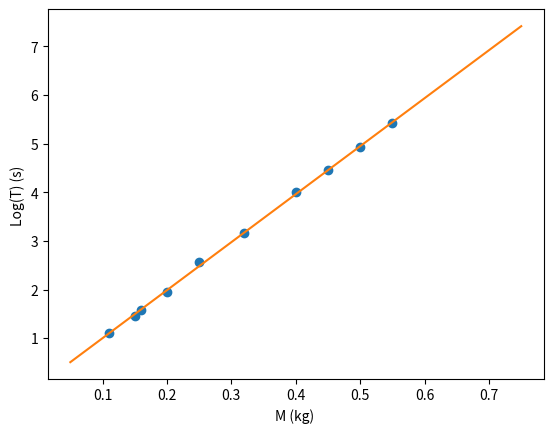

Reproduce this figure in Python.
# -*- coding: utf-8 -*-
"""
Created on Fri Mar 18 23:22:36 2022

[redacted]
"""

import numpy as np
import matplotlib.pyplot as plt

T=np.array([1.21, 1.40, 1.26, 1.05, 1.60, 1.78, 2, 2.11, 2.22, 2.33])
M=np.array([0.15, 0.20,0.16,0.11,0.25,0.32,0.40,0.45,0.50,0.55])



#Truque para não ter de alterar o código abaixo: identificar x e y corretamente
x=M
y=np.square(T)



def regressao_linear(x,y):
    npontos=x.size

    xy=x*y# element by element product
    x2=x*x
    y2=y*y

    sx=x.sum()
    sy=y.sum()
    sxy=xy.sum()
    sxx=x2.sum()
    syy=y2.sum()

    #print("sx,sy,sxy,sxx,syy")
    #print(sx,sy,sxy,sxx,syy)
    n=npontos
    rn=n*sxy-sx*sy
    rd=(n*sxx-sx**2)*(n*syy-sy**2)
    r2=rn**2/rd
    r=np.sqrt(r2)
    m=(n*sxy-sx*sy)/(n*sxx-sx**2)
    dm=abs(m)*np.sqrt((1/r**2-1)/(n-2))
    bn=sxx*sy-sx*sxy  
    bd=n*sxx-sx**2
    b=bn/bd
    db=dm*np.sqrt(sxx/n)
    print('m +/-dm= ',m ,"+/-", dm)
    print('b +/-db= ',b ,"+/-",db)
    print('r2= ',r2)
    return m,b

result = regressao_linear(x,y)

plt.scatter(x,y)
plt.xlabel("M (kg) ")
plt.ylabel("Log(T) (s) ")

x_g = np.arange(0.05,0.8,0.05)
l_g = result[0]*x_g + result[1]
plt.plot(x_g,l_g,"tab:orange")